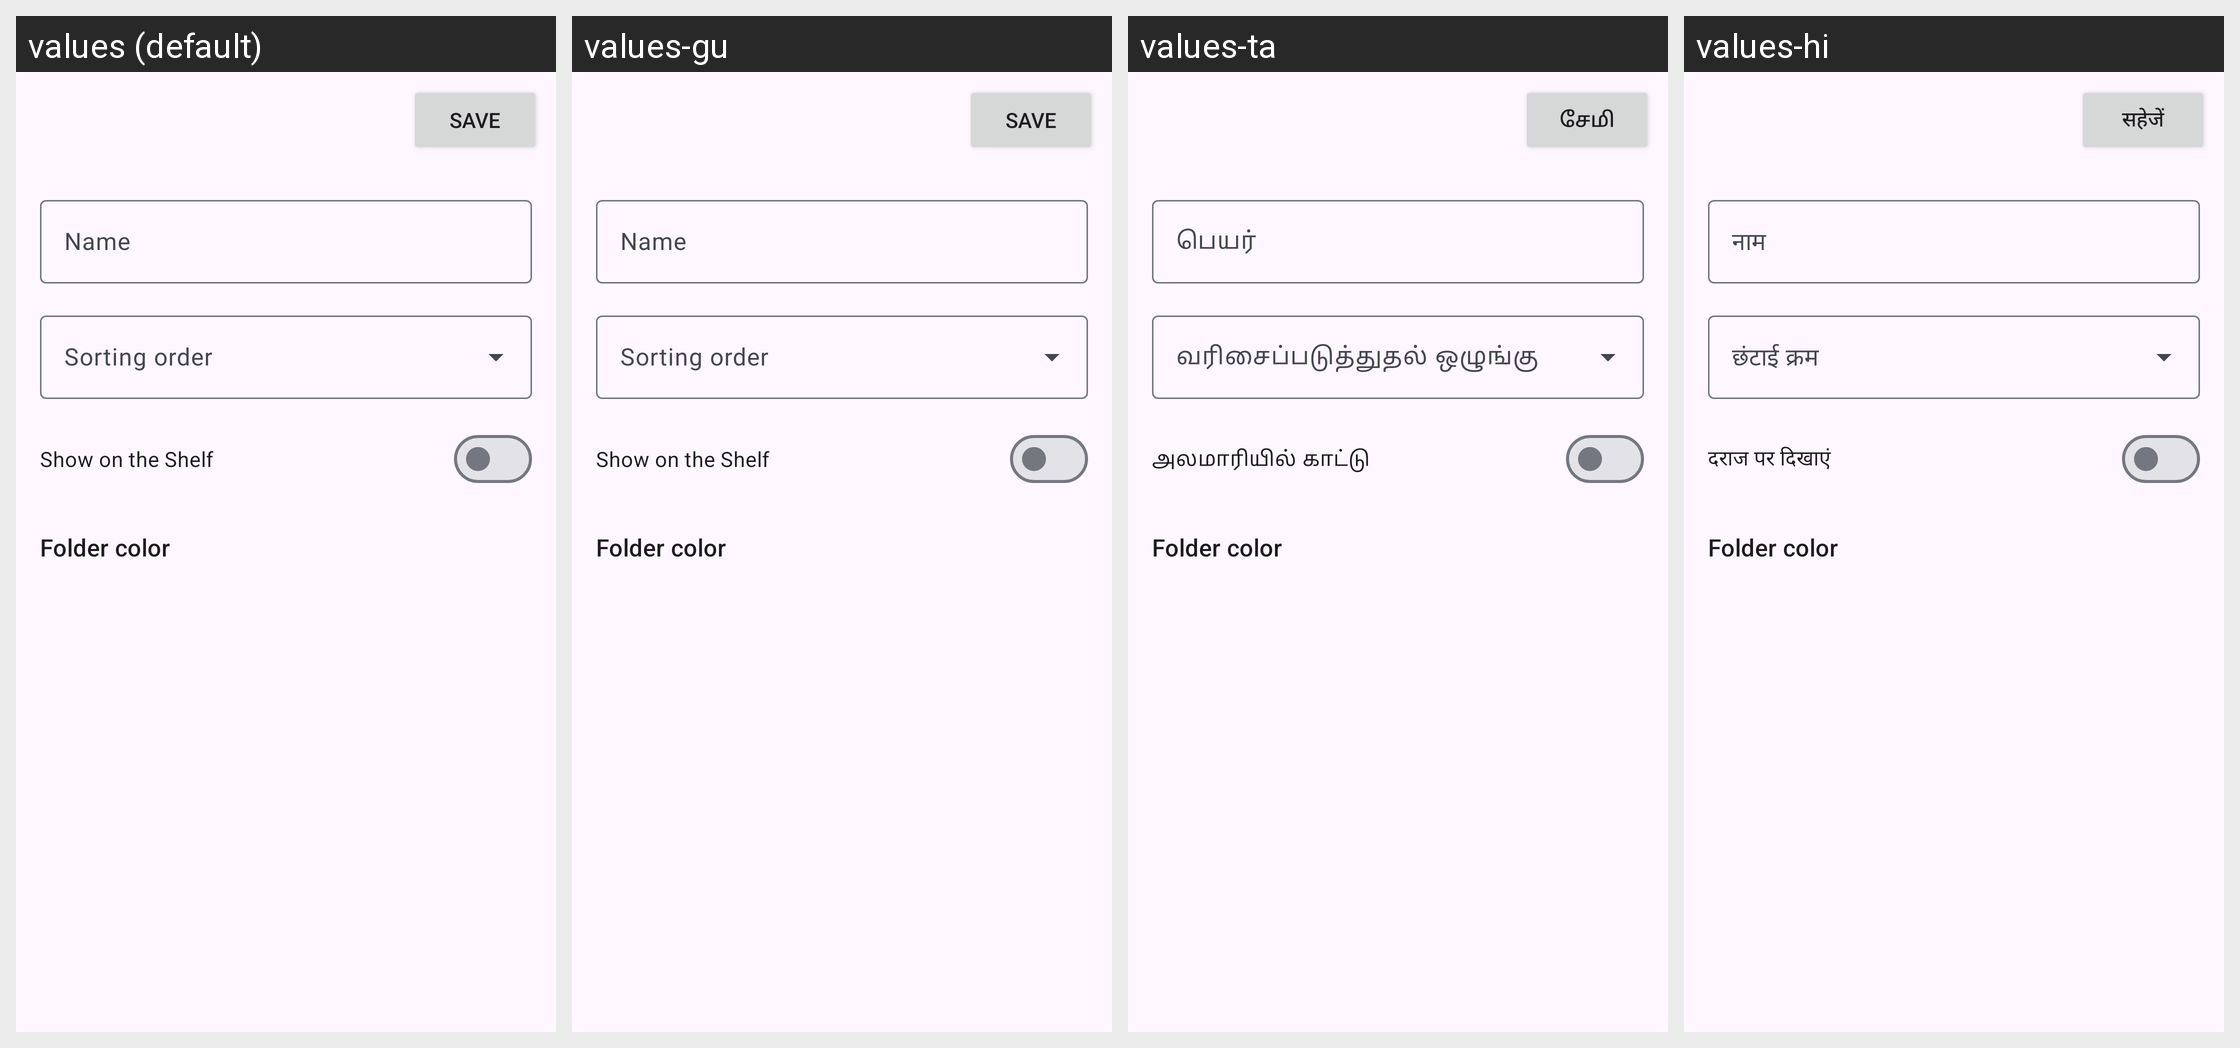

This grid shows one Android layout under several languages. Give, for every string resource on the screen, its name, the default text and each shown locale's text.
Android screen res/layout/activity_category_edit.xml rendered under 4 locales, left to right: values (default), values-gu, values-ta, values-hi. Device: Nexus 5 (rendered at 1080×1920; each locale shown at half size, 540×960, under a caption strip naming it); theme Theme.Hanten.
Other locales in the repository, not shown: values-ab, values-ar, values-arq, values-be, values-bn, values-ca, values-ckb, values-cs, values-de, values-el, values-en-rGB, values-es, values-et, values-eu, values-fa, values-fi, values-fil, values-fr, values-frp, values-got, values-hr, values-hu, values-in, values-it, values-iw, values-ja, values-jv, values-kk, values-km, values-ko, values-lt, values-lv, values-lzh, values-ml, values-ms, values-my, values-nb-rNO, values-ne, values-nl, values-nn, values-or, values-pa, values-pa-rPK, values-pl, values-pt, values-pt-rBR, values-ro, values-ru, values-si, values-sr, values-sv, values-te, values-th, values-tr, values-uk, values-vi, values-zh-rCN, values-zh-rTW.
Strings drawn on this screen, with the default value and each locale's value (text and hints the layout hard-codes, and strings that could not be matched under every locale, appear in the picture but are not listed):

save
  values: Save
  values-gu: Save
  values-ta: சேமி
  values-hi: सहेजें

name
  values: Name
  values-gu: Name
  values-ta: பெயர்
  values-hi: नाम

show_on_shelf
  values: Show on the Shelf
  values-gu: Show on the Shelf
  values-ta: அலமாரியில் காட்டு
  values-hi: दराज पर दिखाएं

folder_color
  values: Folder color
  values-gu: Folder color  [not translated; the default value is used]
  values-ta: Folder color  [not translated; the default value is used]
  values-hi: Folder color  [not translated; the default value is used]
